The GitHub repository dedihkurnia/skripsi contains a labelled image folder "skripsi" with 12 categories: gymnocalycium mihanovichii var. filadelfiense, p.leninghausii cv. albispina, Coryphantha laui, Coryphantha laui 22, Echinopsis peruviana, Gymnocalycium baldianum, Gymnocalycium mihanovichii, Mammillaria spinosissima f r, Opuntia microdasys, Parodia leninghausii, Parodia leungsi, Parodia leninghausii albispina. Examples follow, each with its label.

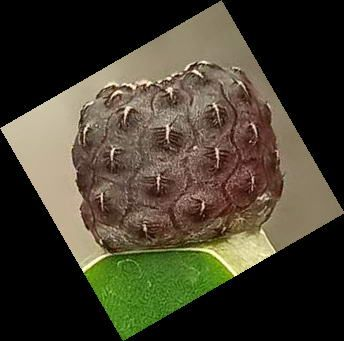
Label: Coryphantha laui

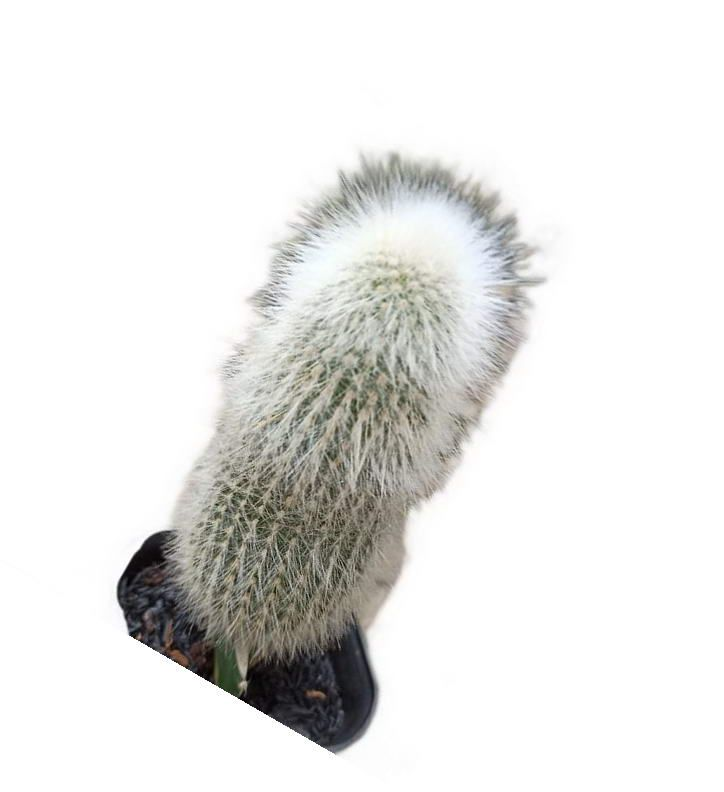
Label: Parodia leungsi

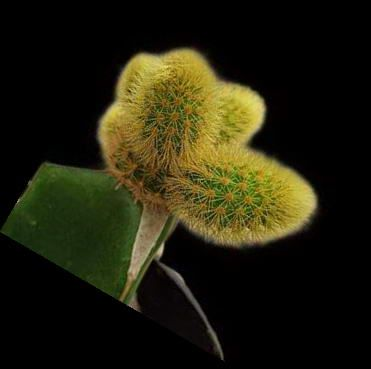
Label: Parodia leninghausii

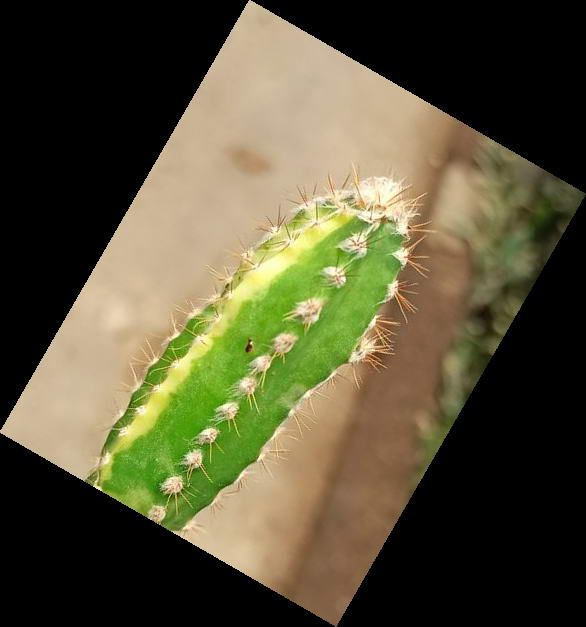
Label: Echinopsis peruviana

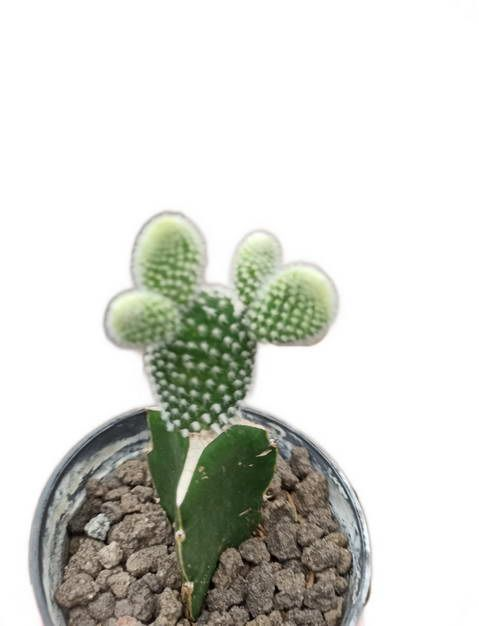
Label: Opuntia microdasys

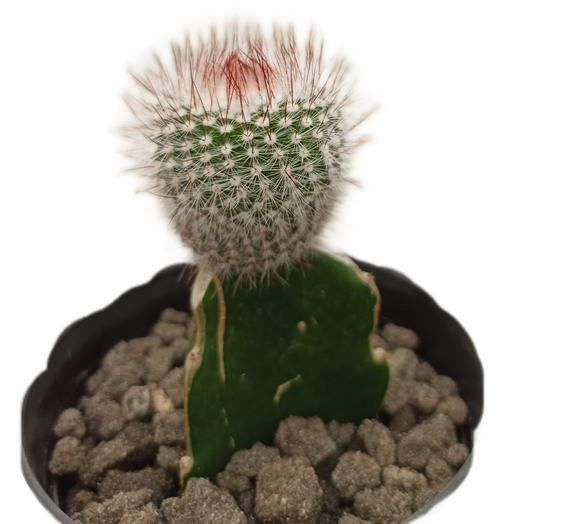
Label: Mammillaria spinosissima f r
